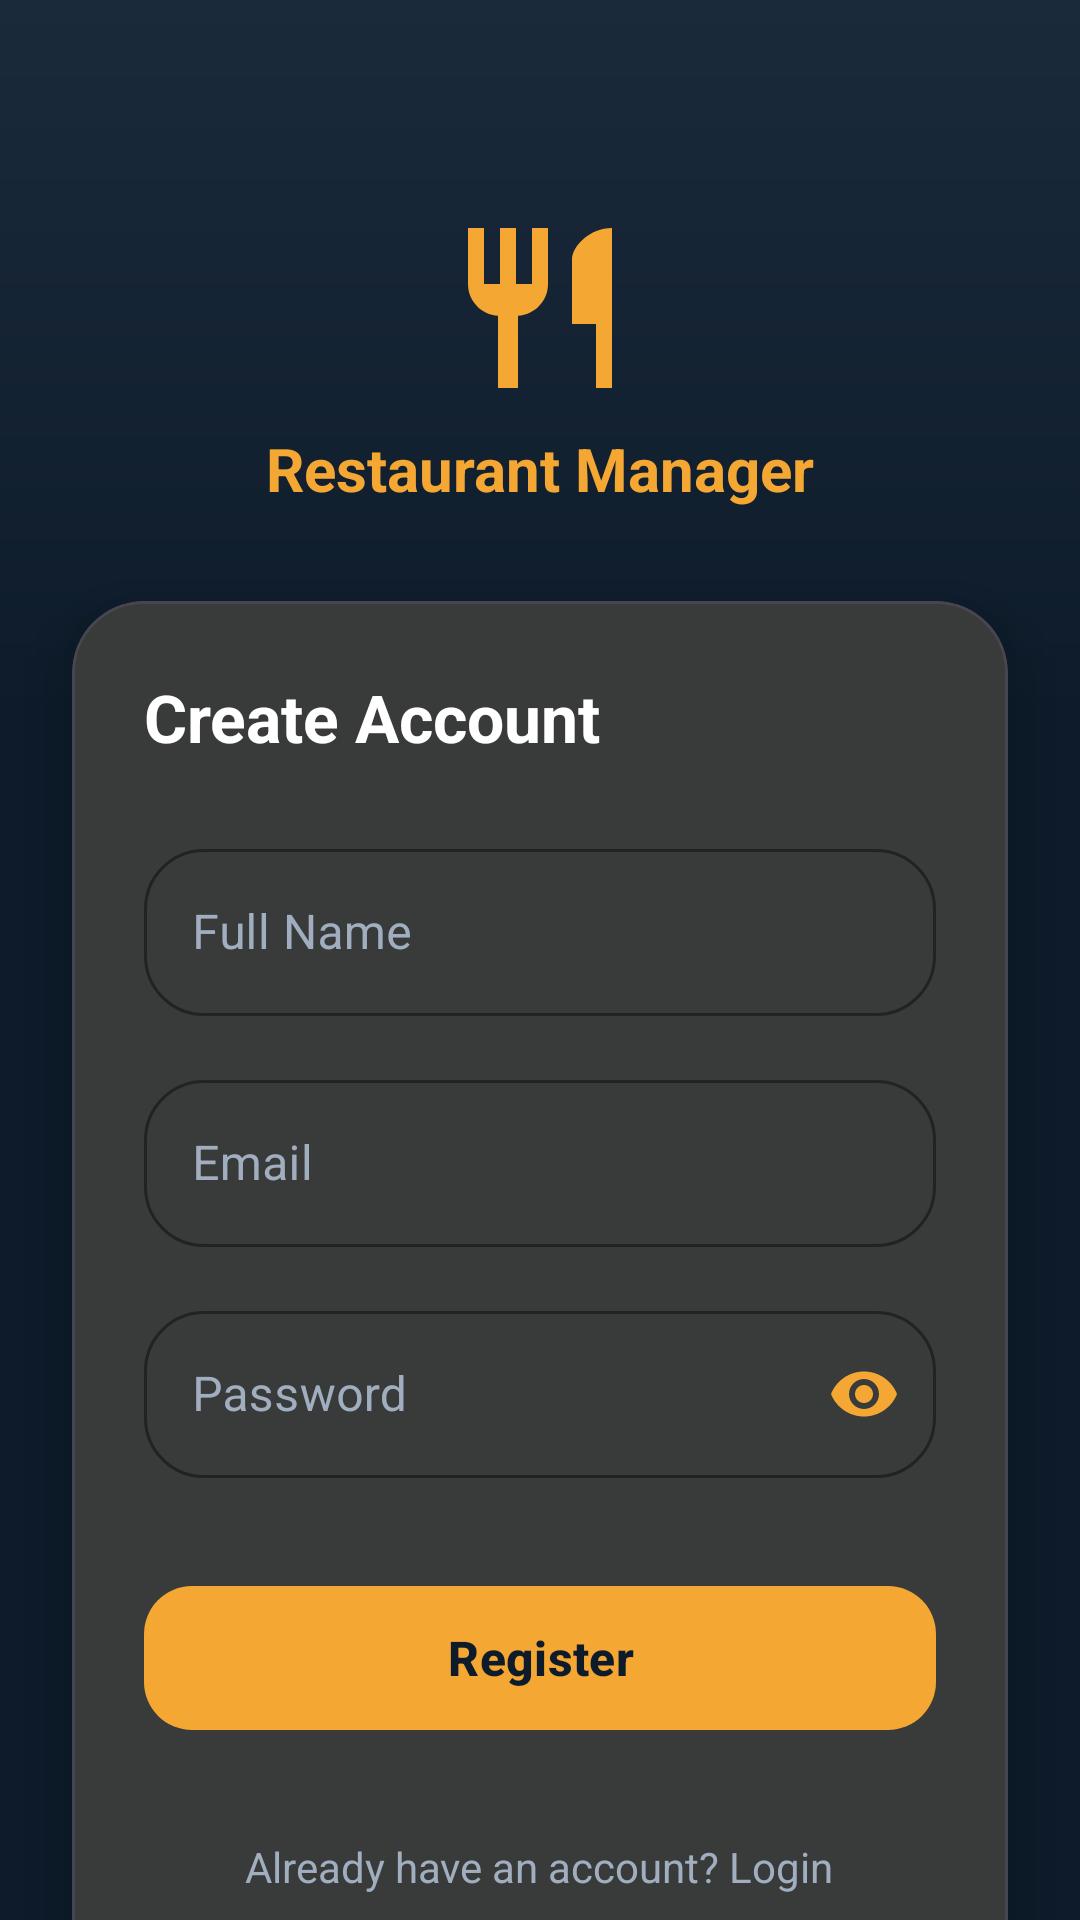

Produce the Android XML layout that renders to this screen, including the resource entries it uses.
<!-- AndroidManifest.xml: application theme Theme.RestaurantApp -->
<!-- res/layout/activity_register.xml -->
<?xml version="1.0" encoding="utf-8"?>
<androidx.constraintlayout.widget.ConstraintLayout xmlns:android="http://schemas.android.com/apk/res/android"
    xmlns:app="http://schemas.android.com/apk/res-auto"
    android:layout_width="match_parent"
    android:layout_height="match_parent"
    android:background="#0D1B2A">

    <View
        android:id="@+id/headerView"
        android:layout_width="match_parent"
        android:layout_height="240dp"
        android:background="@drawable/curved_header_bg"
        app:layout_constraintTop_toTopOf="parent" />

    <LinearLayout
        android:layout_width="wrap_content"
        android:layout_height="wrap_content"
        android:gravity="center"
        android:orientation="vertical"
        app:layout_constraintBottom_toBottomOf="@id/headerView"
        app:layout_constraintEnd_toEndOf="parent"
        app:layout_constraintStart_toStartOf="parent"
        app:layout_constraintTop_toTopOf="parent">

        <ImageView
            android:layout_width="64dp"
            android:layout_height="64dp"
            android:src="@drawable/ic_fork_knife"
            android:contentDescription="@null" />

        <TextView
            android:layout_width="wrap_content"
            android:layout_height="wrap_content"
            android:layout_marginTop="8dp"
            android:text="@string/app_name_splash"
            android:textColor="#F4A732"
            android:textSize="20sp"
            android:textStyle="bold" />
    </LinearLayout>

    <com.google.android.material.card.MaterialCardView
        android:layout_width="match_parent"
        android:layout_height="wrap_content"
        android:layout_marginHorizontal="24dp"
        android:layout_marginTop="-40dp"
        app:cardBackgroundColor="#1B2A3B"
        app:cardCornerRadius="24dp"
        app:cardElevation="12dp"
        app:layout_constraintTop_toBottomOf="@id/headerView">

        <ScrollView
            android:layout_width="match_parent"
            android:layout_height="wrap_content">

            <LinearLayout
                android:layout_width="match_parent"
                android:layout_height="wrap_content"
                android:orientation="vertical"
                android:padding="24dp">

                <TextView
                    android:id="@+id/tvCreateAccount"
                    android:layout_width="wrap_content"
                    android:layout_height="wrap_content"
                    android:text="@string/create_account"
                    android:textColor="@android:color/white"
                    android:textSize="22sp"
                    android:textStyle="bold" />

                <com.google.android.material.textfield.TextInputLayout
                    style="@style/Widget.MaterialComponents.TextInputLayout.OutlinedBox"
                    android:layout_width="match_parent"
                    android:layout_height="wrap_content"
                    android:layout_marginTop="24dp"
                    android:hint="@string/full_name"
                    android:textColorHint="#A0AEC0"
                    app:boxStrokeColor="#F4A732"
                    app:hintTextColor="#F4A732">

                    <com.google.android.material.textfield.TextInputEditText
                        android:id="@+id/etName"
                        android:layout_width="match_parent"
                        android:layout_height="wrap_content"
                        android:inputType="textPersonName"
                        android:textColor="@android:color/white" />
                </com.google.android.material.textfield.TextInputLayout>

                <com.google.android.material.textfield.TextInputLayout
                    style="@style/Widget.MaterialComponents.TextInputLayout.OutlinedBox"
                    android:layout_width="match_parent"
                    android:layout_height="wrap_content"
                    android:layout_marginTop="16dp"
                    android:hint="@string/email"
                    android:textColorHint="#A0AEC0"
                    app:boxStrokeColor="#F4A732"
                    app:hintTextColor="#F4A732">

                    <com.google.android.material.textfield.TextInputEditText
                        android:id="@+id/etEmail"
                        android:layout_width="match_parent"
                        android:layout_height="wrap_content"
                        android:inputType="textEmailAddress"
                        android:textColor="@android:color/white" />
                </com.google.android.material.textfield.TextInputLayout>

                <com.google.android.material.textfield.TextInputLayout
                    style="@style/Widget.MaterialComponents.TextInputLayout.OutlinedBox"
                    android:layout_width="match_parent"
                    android:layout_height="wrap_content"
                    android:layout_marginTop="16dp"
                    android:hint="@string/password"
                    android:textColorHint="#A0AEC0"
                    app:boxStrokeColor="#F4A732"
                    app:hintTextColor="#F4A732"
                    app:passwordToggleEnabled="true"
                    app:passwordToggleTint="#F4A732">

                    <com.google.android.material.textfield.TextInputEditText
                        android:id="@+id/etPassword"
                        android:layout_width="match_parent"
                        android:layout_height="wrap_content"
                        android:inputType="textPassword"
                        android:textColor="@android:color/white" />
                </com.google.android.material.textfield.TextInputLayout>

                <com.google.android.material.button.MaterialButton
                    android:id="@+id/btnRegister"
                    android:layout_width="match_parent"
                    android:layout_height="56dp"
                    android:layout_marginTop="32dp"
                    android:text="@string/register"
                    android:textAllCaps="false"
                    android:textColor="#0D1B2A"
                    android:textSize="16sp"
                    android:textStyle="bold"
                    app:backgroundTint="#F4A732"
                    app:cornerRadius="16dp" />

                <TextView
                    android:id="@+id/tvLogin"
                    android:layout_width="wrap_content"
                    android:layout_height="wrap_content"
                    android:layout_gravity="center"
                    android:layout_marginTop="24dp"
                    android:padding="8dp"
                    android:text="@string/already_have_account_login"
                    android:textColor="#A0AEC0"
                    android:textSize="14sp" />

            </LinearLayout>
        </ScrollView>
    </com.google.android.material.card.MaterialCardView>

</androidx.constraintlayout.widget.ConstraintLayout>
<!-- resources referenced by this layout -->
<resources>
  <!-- drawable curved_header_bg (drawable) -->
  <?xml version="1.0" encoding="utf-8"?>
  <shape xmlns:android="http://schemas.android.com/apk/res/android">
      <gradient
          android:startColor="#1B2A3B"
          android:endColor="#0D1B2A"
          android:angle="270" />
  </shape>
  <!-- drawable ic_fork_knife (drawable) -->
  <vector xmlns:android="http://schemas.android.com/apk/res/android"
      android:width="120dp"
      android:height="120dp"
      android:viewportWidth="24"
      android:viewportHeight="24">
    <path
        android:fillColor="#F4A732"
        android:pathData="M11,9L9,9L9,2L7,2L7,9L5,9L5,2L3,2L3,9c0,2.12 1.66,3.84 3.75,3.97L6.75,22L9.25,22L9.25,12.97c2.09,-0.13 3.75,-1.85 3.75,-3.97L13,2L11,2L11,9zM16,6v8h3v8h2L21,2c-2.76,0 -5,2.24 -5,4z"/>
  </vector>
  <string name="already_have_account_login">Already have an account? Login</string>
  <string name="app_name_splash">Restaurant Manager</string>
  <string name="create_account">Create Account</string>
  <string name="email">Email</string>
  <string name="full_name">Full Name</string>
  <string name="password">Password</string>
  <string name="register">Register</string>
  <style name="Theme.RestaurantApp" parent="Base.Theme.RestaurantApp" />
  <style name="Base.Theme.RestaurantApp" parent="Theme.Material3.Dark.NoActionBar">
          
          <item name="colorPrimary">@color/colorPrimary</item>
          <item name="colorOnPrimary">@color/colorOnPrimary</item>
  
          
          <item name="colorSecondary">@color/colorSecondary</item>
          <item name="colorOnSecondary">@color/white</item>
  
          
          <item name="android:colorBackground">@color/colorBackground</item>
          <item name="android:windowBackground">@color/colorBackground</item>
          <item name="colorSurface">@color/colorSurface</item>
          <item name="colorOnSurface">@color/colorOnBackground</item>
  
          
          <item name="android:textColorPrimary">@color/colorOnBackground</item>
          <item name="android:textColorSecondary">@color/colorTextSecondary</item>
          <item name="android:textColorHint">@color/colorTextSecondary</item>
  
          
          <item name="shapeAppearanceSmallComponent">@style/ShapeAppearance.RestaurantApp.Small</item>
          <item name="shapeAppearanceMediumComponent">@style/ShapeAppearance.RestaurantApp.Medium</item>
          <item name="shapeAppearanceLargeComponent">@style/ShapeAppearance.RestaurantApp.Large</item>
  
          
          <item name="bottomNavigationStyle">@style/Widget.Material3.BottomNavigationView</item>
  
          <item name="android:windowFullscreen">true</item>
          <item name="android:windowDrawsSystemBarBackgrounds">false</item>
      </style>
  <color name="colorPrimary">#F4A732</color>
  <color name="colorOnPrimary">#0D1B2A</color>
  <color name="colorSecondary">#E07B2A</color>
  <color name="white">#FFFFFFFF</color>
  <color name="colorBackground">#0D1B2A</color>
  <color name="colorSurface">#1B2A3B</color>
  <color name="colorOnBackground">#F5F5F5</color>
  <color name="colorTextSecondary">#A0AEC0</color>
  <style name="ShapeAppearance.RestaurantApp.Small" parent="ShapeAppearance.Material3.SmallComponent">
          <item name="cornerSize">20dp</item>
      </style>
  <style name="ShapeAppearance.RestaurantApp.Medium" parent="ShapeAppearance.Material3.MediumComponent">
          <item name="cornerSize">20dp</item>
      </style>
  <style name="ShapeAppearance.RestaurantApp.Large" parent="ShapeAppearance.Material3.LargeComponent">
          <item name="cornerSize">20dp</item>
      </style>
</resources>
